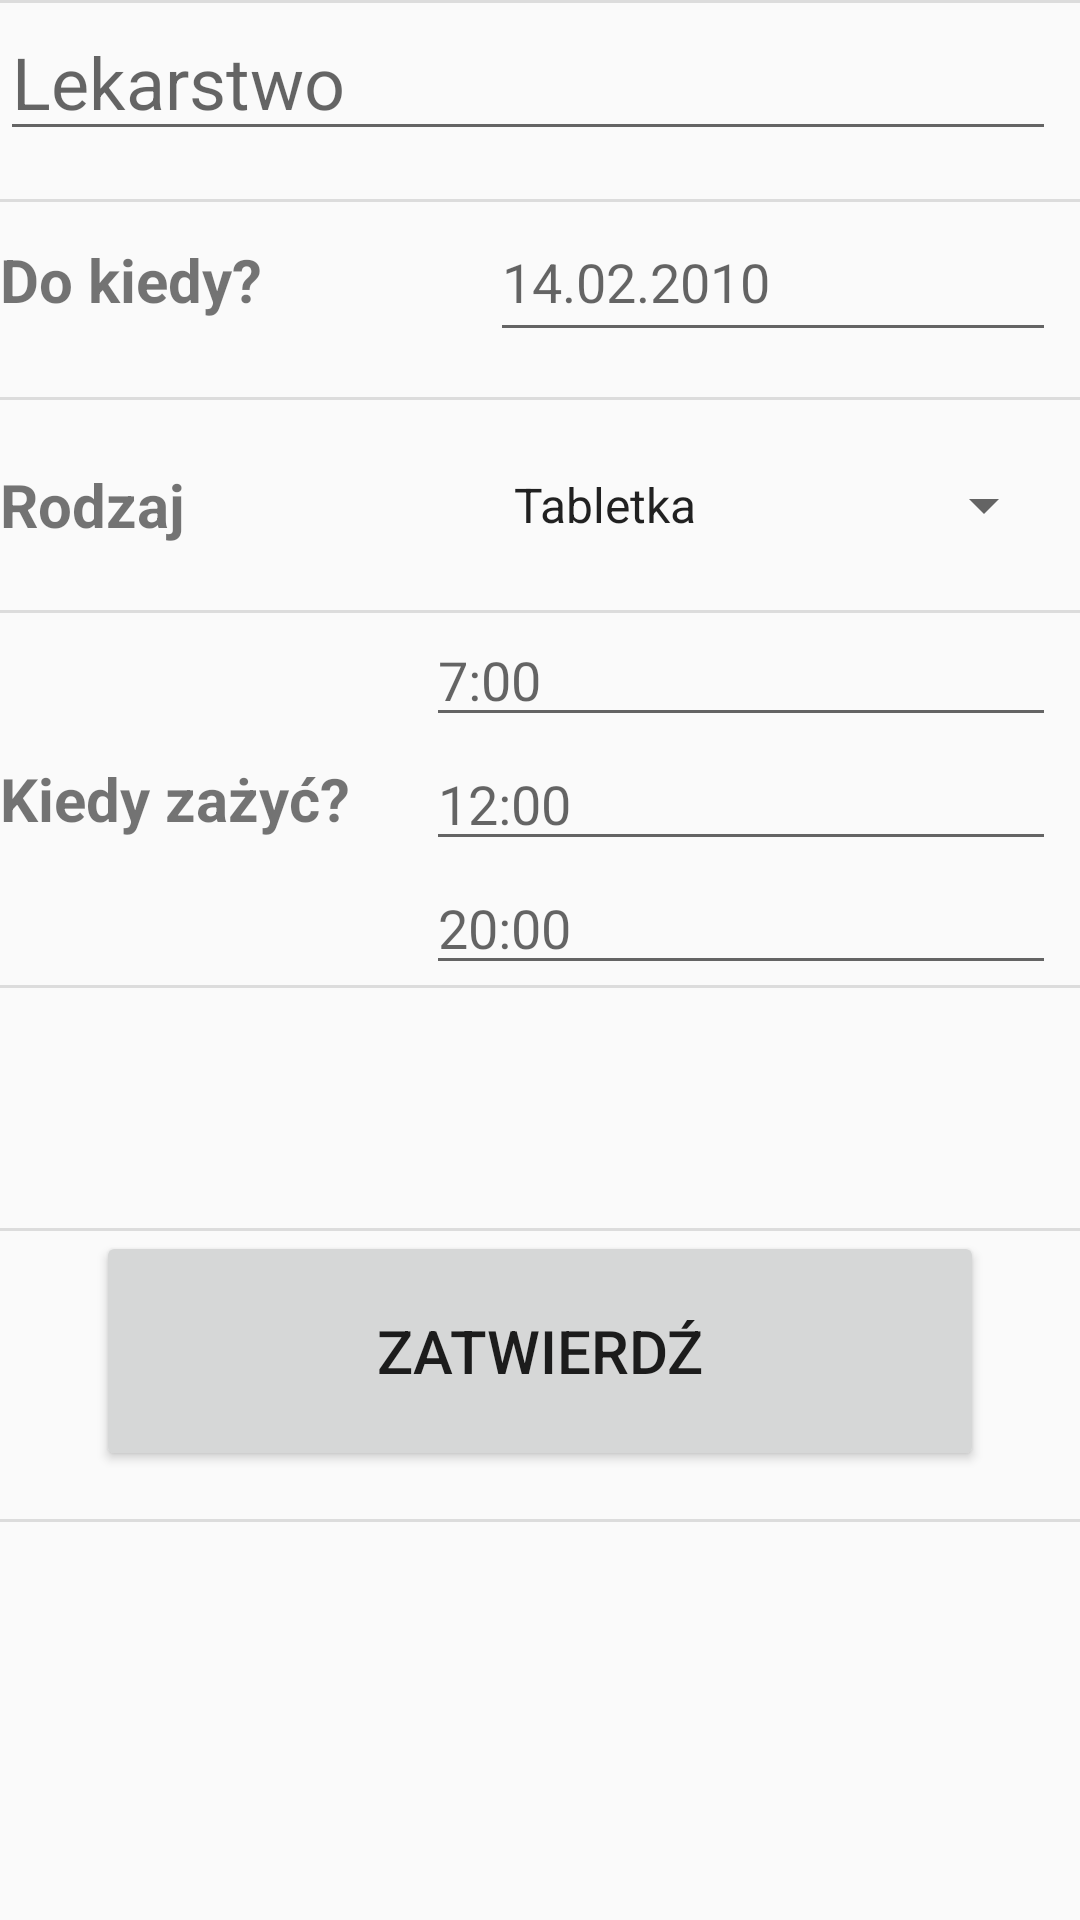

Layout XML and referenced resources for this Android screen:
<!-- AndroidManifest.xml: application theme AppTheme -->
<!-- res/layout/activity_nowy_lek.xml -->
<?xml version="1.0" encoding="utf-8"?>
<android.support.constraint.ConstraintLayout xmlns:android="http://schemas.android.com/apk/res/android"
    xmlns:app="http://schemas.android.com/apk/res-auto"
    xmlns:tools="http://schemas.android.com/tools"
    android:layout_width="match_parent"
    android:layout_height="match_parent"
    tools:context="com.ick.ick_asystent.NowyLek">

    <LinearLayout
        android:id="@+id/linearLayout"
        android:layout_width="match_parent"
        android:layout_height="wrap_content"
        android:divider="?attr/actionBarDivider"
        android:orientation="vertical"
        android:showDividers="beginning|middle|end"
        app:layout_constraintBottom_toBottomOf="parent"
        app:layout_constraintEnd_toEndOf="parent"
        app:layout_constraintHorizontal_bias="0.0"
        app:layout_constraintStart_toStartOf="parent"
        app:layout_constraintTop_toTopOf="parent"
        app:layout_constraintVertical_bias="0.0">

        <LinearLayout
            android:layout_width="match_parent"
            android:layout_height="wrap_content"
            android:gravity="center_vertical|fill"
            android:orientation="horizontal">

            <EditText
                android:id="@+id/nazwaLeku"
                android:layout_width="200dp"
                android:layout_height="match_parent"
                android:layout_marginEnd="8dp"
                android:layout_marginTop="16dp"
                android:layout_weight="1"
                android:ems="10"
                android:gravity="left"
                android:hint="Lekarstwo"
                android:inputType="textPersonName"
                android:singleLine="true"
                android:textAppearance="@style/TextAppearance.AppCompat.Display1"
                android:textSize="24sp"
                app:layout_constraintEnd_toEndOf="parent"
                app:layout_constraintTop_toTopOf="parent" />

        </LinearLayout>

        <LinearLayout
            android:layout_width="match_parent"
            android:layout_height="65dp"
            android:orientation="horizontal">

            <TextView
                android:id="@+id/doKiedyLek"
                android:layout_width="135dp"
                android:layout_height="30dp"
                android:layout_weight="1"
                android:text="Do kiedy?"
                android:textSize="20dp"
                android:textStyle="bold"
                tools:layout_editor_absoluteX="16dp"
                tools:layout_editor_absoluteY="96dp" />

            <EditText
                android:id="@+id/dataLeku"
                android:layout_width="160dp"
                android:layout_height="50dp"
                android:layout_marginEnd="8dp"
                android:layout_weight="1"
                android:ems="10"
                android:hint="14.02.2010"
                android:inputType="date"
                android:singleLine="true"
                android:textSize="18sp"
                app:layout_constraintEnd_toEndOf="parent"
                tools:layout_editor_absoluteY="87dp" />
        </LinearLayout>

        <LinearLayout
            android:layout_width="match_parent"
            android:layout_height="70dp"
            android:gravity="center"
            android:orientation="horizontal"
            android:showDividers="end">

            <TextView
                android:id="@+id/rodzajLekText"
                android:layout_width="135dp"
                android:layout_height="wrap_content"
                android:layout_weight="1"
                android:text="Rodzaj"
                android:textSize="20dp"
                android:textStyle="bold"
                tools:layout_editor_absoluteX="16dp"
                tools:layout_editor_absoluteY="182dp" />

            <Spinner
                android:id="@+id/typSpinner"
                android:layout_width="160dp"
                android:layout_height="40dp"
                android:layout_marginEnd="8dp"
                android:layout_weight="1"
                android:entries="@array/Leki_typ"
                app:layout_constraintEnd_toEndOf="parent"
                tools:layout_editor_absoluteY="182dp" />
        </LinearLayout>

        <LinearLayout
            android:layout_width="match_parent"
            android:layout_height="wrap_content"
            android:gravity="center"
            android:orientation="horizontal">

            <TextView
                android:id="@+id/kiedyLekText"
                android:layout_width="191dp"
                android:layout_height="wrap_content"
                android:layout_weight="1"
                android:text="Kiedy zażyć?"
                android:textSize="20dp"
                android:textStyle="bold"
                tools:layout_editor_absoluteX="16dp"
                tools:layout_editor_absoluteY="254dp" />

            <LinearLayout
                android:layout_width="wrap_content"
                android:layout_height="wrap_content"
                android:orientation="vertical">

                <EditText
                    android:id="@+id/terminLeku1"
                    android:layout_width="match_parent"
                    android:layout_height="wrap_content"
                    android:layout_marginEnd="8dp"
                    android:ems="10"
                    android:hint="7:00"
                    android:inputType="time"
                    app:layout_constraintEnd_toEndOf="parent"
                    tools:layout_editor_absoluteY="254dp" />

                <EditText
                    android:id="@+id/terminLeku2"
                    android:layout_width="match_parent"
                    android:layout_height="wrap_content"
                    android:layout_marginEnd="8dp"
                    android:ems="10"
                    android:hint="12:00"
                    android:inputType="time"
                    app:layout_constraintEnd_toEndOf="parent"
                    tools:layout_editor_absoluteY="316dp" />

                <EditText
                    android:id="@+id/terminLeku3"
                    android:layout_width="match_parent"
                    android:layout_height="wrap_content"
                    android:layout_marginEnd="8dp"
                    android:ems="10"
                    android:hint="20:00"
                    android:inputType="time"
                    app:layout_constraintEnd_toEndOf="parent"
                    tools:layout_editor_absoluteY="373dp" />
            </LinearLayout>

        </LinearLayout>

        <LinearLayout
            android:layout_width="match_parent"
            android:layout_height="80dp"
            android:orientation="horizontal">

        </LinearLayout>

        <LinearLayout
            android:layout_width="match_parent"
            android:layout_height="match_parent"
            android:orientation="horizontal">

            <Button
                android:id="@+id/Confirm"
                android:layout_width="120dp"
                android:layout_height="80dp"
                android:layout_marginBottom="16dp"
                android:layout_marginEnd="32dp"
                android:layout_marginStart="32dp"
                android:layout_weight="1"
                android:gravity="center"
                android:onClick="onClick_newDrug"
                android:text="Zatwierdź"
                android:textSize="20sp" />
        </LinearLayout>

    </LinearLayout>

</android.support.constraint.ConstraintLayout>
<!-- resources referenced by this layout -->
<resources>
  <string-array name="Leki_typ">
          <item>Tabletka</item>
          <item>Syrop</item>
          <item>Zastrzyk</item>
      </string-array>
  <style name="AppTheme" parent="Theme.AppCompat.Light.DarkActionBar">
          
          <item name="colorPrimary">@color/colorPrimary</item>
          <item name="colorPrimaryDark">@color/colorPrimaryDark</item>
          <item name="colorAccent">@color/colorAccent</item>
      </style>
  <color name="colorPrimary">#0d47a1</color>
  <color name="colorPrimaryDark">#002171</color>
  <color name="colorAccent">#bf360c</color>
</resources>
